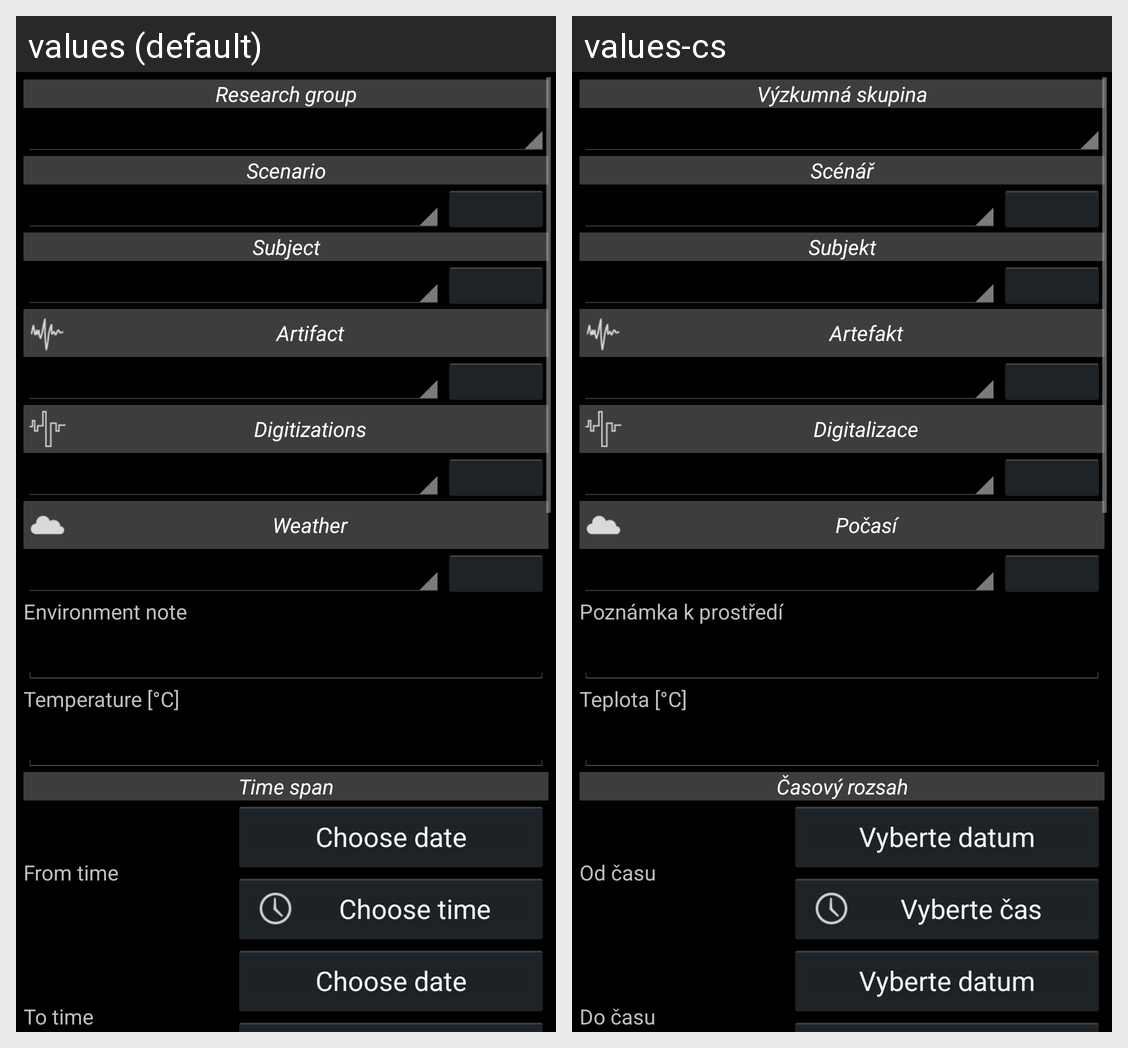

Here is an Android app screen in its default locale and in the app's own translations. Write out the translated-string differences for the strings that appear on this screen.
Android screen res/layout/base_experiment_add.xml rendered under 2 locales, left to right: values (default), values-cs. Device: Nexus 5 (rendered at 1080×1920; each locale shown at half size, 540×960, under a caption strip naming it); theme android:Theme.Holo.
Strings drawn on this screen, with the default value and each locale's value (text and hints the layout hard-codes, and strings that could not be matched under every locale, appear in the picture but are not listed):

experiment_env_note
  values: Environment note
  values-cs: Poznámka k prostředí

experiment_temperature
  values: Temperature [°C]
  values-cs: Teplota [°C]

experiment_add_group
  values: Research group
  values-cs: Výzkumná skupina

experiment_add_scenario
  values: Scenario
  values-cs: Scénář

experiment_add_subject
  values: Subject
  values-cs: Subjekt

experiment_add_artifact
  values: Artifact
  values-cs: Artefakt

experiment_add_digitization
  values: Digitizations
  values-cs: Digitalizace

experiment_weather
  values: Weather
  values-cs: Počasí

time_span
  values: Time span
  values-cs: Časový rozsah

time_from
  values: From time
  values-cs: Od času

time_choose_date
  values: Choose date
  values-cs: Vyberte datum

time_choose_time
  values: Choose time
  values-cs: Vyberte čas

time_to
  values: To time
  values-cs: Do času
